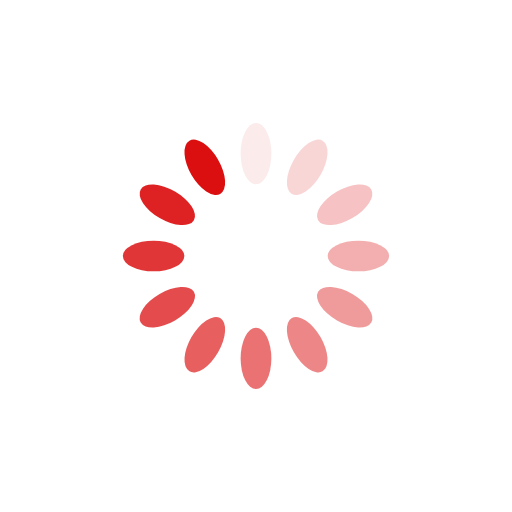
t = 0.00 s
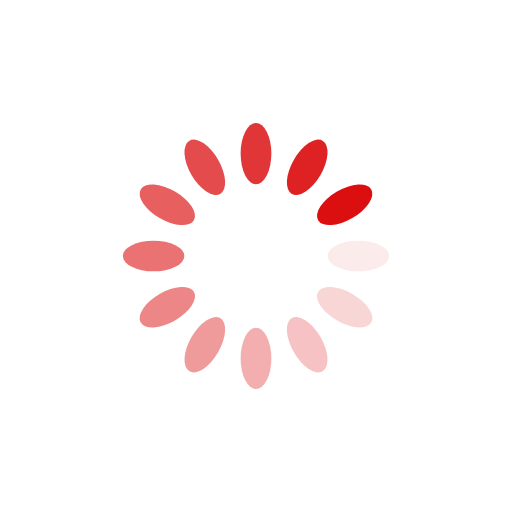
t = 0.25 s
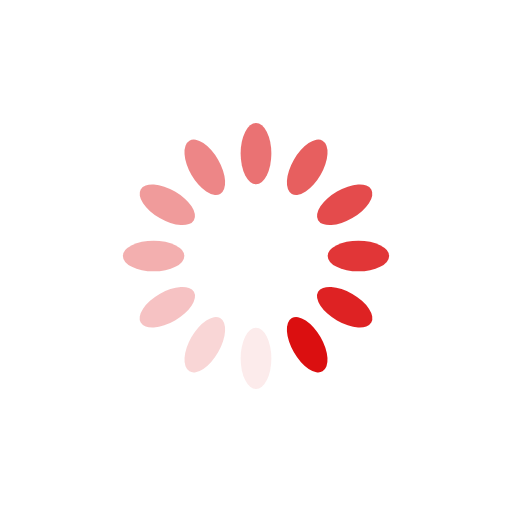
t = 0.50 s
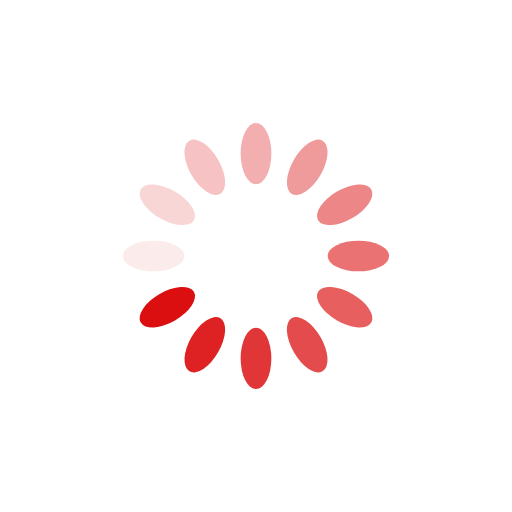
t = 0.75 s

The animated SVG that drew these frames (rendered in a browser with its animation timeline set to each time). Animation: 12 SMIL elements (animate=12); one cycle of 1.00 s, repeats indefinitely.

<?xml version="1.0" encoding="utf-8"?>
<svg xmlns="http://www.w3.org/2000/svg" xmlns:xlink="http://www.w3.org/1999/xlink" style="margin: auto; background: none; display: block; shape-rendering: auto;" width="200px" height="200px" viewBox="0 0 100 100" preserveAspectRatio="xMidYMid">
<g transform="rotate(0 50 50)">
  <rect x="47" y="24" rx="3" ry="6" width="6" height="12" fill="#db0f10">
    <animate attributeName="opacity" values="1;0" keyTimes="0;1" dur="1s" begin="-0.9166666666666666s" repeatCount="indefinite"></animate>
  </rect>
</g><g transform="rotate(30 50 50)">
  <rect x="47" y="24" rx="3" ry="6" width="6" height="12" fill="#db0f10">
    <animate attributeName="opacity" values="1;0" keyTimes="0;1" dur="1s" begin="-0.8333333333333334s" repeatCount="indefinite"></animate>
  </rect>
</g><g transform="rotate(60 50 50)">
  <rect x="47" y="24" rx="3" ry="6" width="6" height="12" fill="#db0f10">
    <animate attributeName="opacity" values="1;0" keyTimes="0;1" dur="1s" begin="-0.75s" repeatCount="indefinite"></animate>
  </rect>
</g><g transform="rotate(90 50 50)">
  <rect x="47" y="24" rx="3" ry="6" width="6" height="12" fill="#db0f10">
    <animate attributeName="opacity" values="1;0" keyTimes="0;1" dur="1s" begin="-0.6666666666666666s" repeatCount="indefinite"></animate>
  </rect>
</g><g transform="rotate(120 50 50)">
  <rect x="47" y="24" rx="3" ry="6" width="6" height="12" fill="#db0f10">
    <animate attributeName="opacity" values="1;0" keyTimes="0;1" dur="1s" begin="-0.5833333333333334s" repeatCount="indefinite"></animate>
  </rect>
</g><g transform="rotate(150 50 50)">
  <rect x="47" y="24" rx="3" ry="6" width="6" height="12" fill="#db0f10">
    <animate attributeName="opacity" values="1;0" keyTimes="0;1" dur="1s" begin="-0.5s" repeatCount="indefinite"></animate>
  </rect>
</g><g transform="rotate(180 50 50)">
  <rect x="47" y="24" rx="3" ry="6" width="6" height="12" fill="#db0f10">
    <animate attributeName="opacity" values="1;0" keyTimes="0;1" dur="1s" begin="-0.4166666666666667s" repeatCount="indefinite"></animate>
  </rect>
</g><g transform="rotate(210 50 50)">
  <rect x="47" y="24" rx="3" ry="6" width="6" height="12" fill="#db0f10">
    <animate attributeName="opacity" values="1;0" keyTimes="0;1" dur="1s" begin="-0.3333333333333333s" repeatCount="indefinite"></animate>
  </rect>
</g><g transform="rotate(240 50 50)">
  <rect x="47" y="24" rx="3" ry="6" width="6" height="12" fill="#db0f10">
    <animate attributeName="opacity" values="1;0" keyTimes="0;1" dur="1s" begin="-0.25s" repeatCount="indefinite"></animate>
  </rect>
</g><g transform="rotate(270 50 50)">
  <rect x="47" y="24" rx="3" ry="6" width="6" height="12" fill="#db0f10">
    <animate attributeName="opacity" values="1;0" keyTimes="0;1" dur="1s" begin="-0.16666666666666666s" repeatCount="indefinite"></animate>
  </rect>
</g><g transform="rotate(300 50 50)">
  <rect x="47" y="24" rx="3" ry="6" width="6" height="12" fill="#db0f10">
    <animate attributeName="opacity" values="1;0" keyTimes="0;1" dur="1s" begin="-0.08333333333333333s" repeatCount="indefinite"></animate>
  </rect>
</g><g transform="rotate(330 50 50)">
  <rect x="47" y="24" rx="3" ry="6" width="6" height="12" fill="#db0f10">
    <animate attributeName="opacity" values="1;0" keyTimes="0;1" dur="1s" begin="0s" repeatCount="indefinite"></animate>
  </rect>
</g>
<!-- [ldio] generated by https://loading.io/ --></svg>
